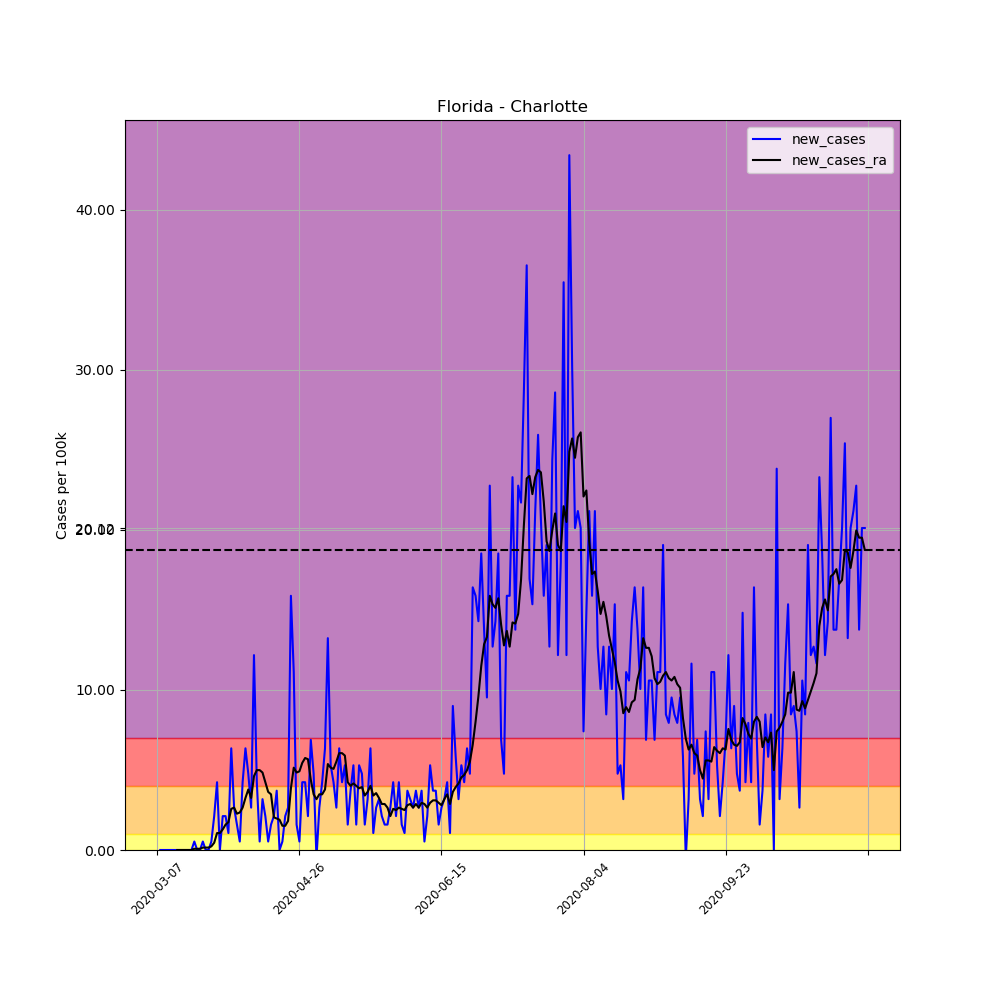

Data behind this chart, as committed beside it:
, date, county, state, fips, cases, deaths, COUNTY, STNAME, CTYNAME, POPESTIMATE2019, per_100k, per_100k_ra, new_cases, new_cases_ra
19893, 2020-03-07, Charlotte, Florida, 12015, 1, 0, 15, Florida, Charlotte, 188910, 0.5294, , , 
19894, 2020-03-08, Charlotte, Florida, 12015, 1, 0, 15, Florida, Charlotte, 188910, 0.5294, , 0.0, 
19895, 2020-03-09, Charlotte, Florida, 12015, 1, 0, 15, Florida, Charlotte, 188910, 0.5294, , 0.0, 
19896, 2020-03-10, Charlotte, Florida, 12015, 1, 0, 15, Florida, Charlotte, 188910, 0.5294, , 0.0, 
19897, 2020-03-11, Charlotte, Florida, 12015, 1, 0, 15, Florida, Charlotte, 188910, 0.5294, , 0.0, 
19898, 2020-03-12, Charlotte, Florida, 12015, 1, 0, 15, Florida, Charlotte, 188910, 0.5294, , 0.0, 
19899, 2020-03-13, Charlotte, Florida, 12015, 1, 0, 15, Florida, Charlotte, 188910, 0.5294, 0.5294, 0.0, 
19900, 2020-03-14, Charlotte, Florida, 12015, 1, 0, 15, Florida, Charlotte, 188910, 0.5294, 0.5294, 0.0, 0.0
19901, 2020-03-15, Charlotte, Florida, 12015, 1, 0, 15, Florida, Charlotte, 188910, 0.5294, 0.5294, 0.0, 0.0
19902, 2020-03-16, Charlotte, Florida, 12015, 1, 0, 15, Florida, Charlotte, 188910, 0.5294, 0.5294, 0.0, 0.0
19903, 2020-03-17, Charlotte, Florida, 12015, 1, 0, 15, Florida, Charlotte, 188910, 0.5294, 0.5294, 0.0, 0.0
19904, 2020-03-18, Charlotte, Florida, 12015, 1, 0, 15, Florida, Charlotte, 188910, 0.5294, 0.5294, 0.0, 0.0
19905, 2020-03-19, Charlotte, Florida, 12015, 1, 0, 15, Florida, Charlotte, 188910, 0.5294, 0.5294, 0.0, 0.0
19906, 2020-03-20, Charlotte, Florida, 12015, 2, 0, 15, Florida, Charlotte, 188910, 1.059, 0.605, 0.5294, 0.07562
19907, 2020-03-21, Charlotte, Florida, 12015, 2, 0, 15, Florida, Charlotte, 188910, 1.059, 0.6806, 0.0, 0.07562
19908, 2020-03-22, Charlotte, Florida, 12015, 2, 0, 15, Florida, Charlotte, 188910, 1.059, 0.7562, 0.0, 0.07562
19909, 2020-03-23, Charlotte, Florida, 12015, 3, 0, 15, Florida, Charlotte, 188910, 1.588, 0.9075, 0.5294, 0.1512
19910, 2020-03-24, Charlotte, Florida, 12015, 3, 0, 15, Florida, Charlotte, 188910, 1.588, 1.059, 0.0, 0.1512
19911, 2020-03-25, Charlotte, Florida, 12015, 3, 0, 15, Florida, Charlotte, 188910, 1.588, 1.21, 0.0, 0.1512
19912, 2020-03-26, Charlotte, Florida, 12015, 4, 0, 15, Florida, Charlotte, 188910, 2.117, 1.437, 0.5294, 0.2269
19913, 2020-03-27, Charlotte, Florida, 12015, 8, 0, 15, Florida, Charlotte, 188910, 4.235, 1.891, 2.117, 0.4537
19914, 2020-03-28, Charlotte, Florida, 12015, 16, 0, 15, Florida, Charlotte, 188910, 8.47, 2.949, 4.235, 1.059
19915, 2020-03-29, Charlotte, Florida, 12015, 16, 0, 15, Florida, Charlotte, 188910, 8.47, 4.008, 0.0, 1.059
19916, 2020-03-30, Charlotte, Florida, 12015, 20, 0, 15, Florida, Charlotte, 188910, 10.59, 5.294, 2.117, 1.286
19917, 2020-03-31, Charlotte, Florida, 12015, 24, 0, 15, Florida, Charlotte, 188910, 12.7, 6.882, 2.117, 1.588
19918, 2020-04-01, Charlotte, Florida, 12015, 26, 0, 15, Florida, Charlotte, 188910, 13.76, 8.621, 1.059, 1.739
19919, 2020-04-02, Charlotte, Florida, 12015, 38, 0, 15, Florida, Charlotte, 188910, 20.12, 11.19, 6.352, 2.571
19920, 2020-04-03, Charlotte, Florida, 12015, 43, 1, 15, Florida, Charlotte, 188910, 22.76, 13.84, 2.647, 2.647
19921, 2020-04-04, Charlotte, Florida, 12015, 46, 1, 15, Florida, Charlotte, 188910, 24.35, 16.11, 1.588, 2.269
19922, 2020-04-05, Charlotte, Florida, 12015, 47, 1, 15, Florida, Charlotte, 188910, 24.88, 18.45, 0.5294, 2.344
19923, 2020-04-06, Charlotte, Florida, 12015, 55, 1, 15, Florida, Charlotte, 188910, 29.11, 21.1, 4.235, 2.647
19924, 2020-04-07, Charlotte, Florida, 12015, 67, 1, 15, Florida, Charlotte, 188910, 35.47, 24.35, 6.352, 3.252
19925, 2020-04-08, Charlotte, Florida, 12015, 76, 1, 15, Florida, Charlotte, 188910, 40.23, 28.13, 4.764, 3.781
19926, 2020-04-09, Charlotte, Florida, 12015, 81, 4, 15, Florida, Charlotte, 188910, 42.88, 31.38, 2.647, 3.252
19927, 2020-04-10, Charlotte, Florida, 12015, 104, 5, 15, Florida, Charlotte, 188910, 55.05, 36, 12.18, 4.613
19928, 2020-04-11, Charlotte, Florida, 12015, 112, 5, 15, Florida, Charlotte, 188910, 59.29, 40.99, 4.235, 4.991
19929, 2020-04-12, Charlotte, Florida, 12015, 113, 5, 15, Florida, Charlotte, 188910, 59.82, 45.98, 0.5294, 4.991
19930, 2020-04-13, Charlotte, Florida, 12015, 119, 5, 15, Florida, Charlotte, 188910, 62.99, 50.82, 3.176, 4.84
19931, 2020-04-14, Charlotte, Florida, 12015, 123, 5, 15, Florida, Charlotte, 188910, 65.11, 55.05, 2.117, 4.235
19932, 2020-04-15, Charlotte, Florida, 12015, 124, 6, 15, Florida, Charlotte, 188910, 65.64, 58.68, 0.5294, 3.63
19933, 2020-04-16, Charlotte, Florida, 12015, 127, 7, 15, Florida, Charlotte, 188910, 67.23, 62.16, 1.588, 3.479
19934, 2020-04-17, Charlotte, Florida, 12015, 131, 9, 15, Florida, Charlotte, 188910, 69.35, 64.2, 2.117, 2.042
19935, 2020-04-18, Charlotte, Florida, 12015, 138, 9, 15, Florida, Charlotte, 188910, 73.05, 66.17, 3.705, 1.966
19936, 2020-04-19, Charlotte, Florida, 12015, 138, 9, 15, Florida, Charlotte, 188910, 73.05, 68.06, 0.0, 1.891
19937, 2020-04-20, Charlotte, Florida, 12015, 139, 11, 15, Florida, Charlotte, 188910, 73.58, 69.57, 0.5294, 1.512
19938, 2020-04-21, Charlotte, Florida, 12015, 143, 11, 15, Florida, Charlotte, 188910, 75.7, 71.08, 2.117, 1.512
19939, 2020-04-22, Charlotte, Florida, 12015, 148, 11, 15, Florida, Charlotte, 188910, 78.34, 72.9, 2.647, 1.815
19940, 2020-04-23, Charlotte, Florida, 12015, 178, 12, 15, Florida, Charlotte, 188910, 94.22, 76.76, 15.88, 3.857
19941, 2020-04-24, Charlotte, Florida, 12015, 199, 14, 15, Florida, Charlotte, 188910, 105.3, 81.9, 11.12, 5.142
19942, 2020-04-25, Charlotte, Florida, 12015, 202, 14, 15, Florida, Charlotte, 188910, 106.9, 86.74, 1.588, 4.84
19943, 2020-04-26, Charlotte, Florida, 12015, 203, 14, 15, Florida, Charlotte, 188910, 107.5, 91.65, 0.5294, 4.915
19944, 2020-04-27, Charlotte, Florida, 12015, 211, 14, 15, Florida, Charlotte, 188910, 111.7, 97.1, 4.235, 5.445
19945, 2020-04-28, Charlotte, Florida, 12015, 219, 15, 15, Florida, Charlotte, 188910, 115.9, 102.8, 4.235, 5.747
19946, 2020-04-29, Charlotte, Florida, 12015, 223, 18, 15, Florida, Charlotte, 188910, 118, 108.5, 2.117, 5.672
19947, 2020-04-30, Charlotte, Florida, 12015, 236, 19, 15, Florida, Charlotte, 188910, 124.9, 112.9, 6.882, 4.386
19948, 2020-05-01, Charlotte, Florida, 12015, 245, 22, 15, Florida, Charlotte, 188910, 129.7, 116.4, 4.764, 3.479
19949, 2020-05-02, Charlotte, Florida, 12015, 244, 25, 15, Florida, Charlotte, 188910, 129.2, 119.6, -0.5294, 3.176
19950, 2020-05-03, Charlotte, Florida, 12015, 249, 25, 15, Florida, Charlotte, 188910, 131.8, 123, 2.647, 3.479
19951, 2020-05-04, Charlotte, Florida, 12015, 257, 25, 15, Florida, Charlotte, 188910, 136, 126.5, 4.235, 3.479
19952, 2020-05-05, Charlotte, Florida, 12015, 269, 26, 15, Florida, Charlotte, 188910, 142.4, 130.3, 6.352, 3.781
... 190 more rows
